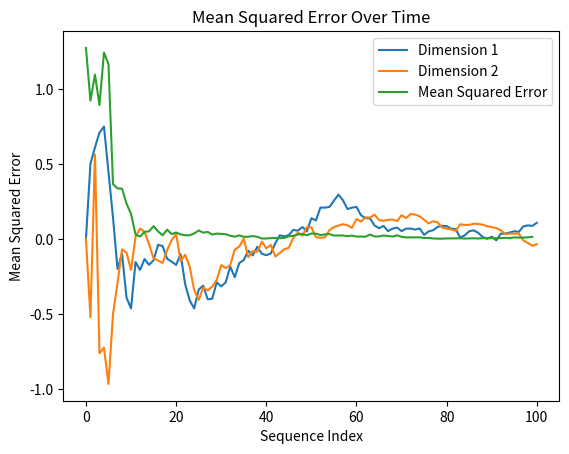

Python code for this plot:
import numpy as np 
import matplotlib.pyplot as plt

# Author: Arnar Njarðarson
# Date:
# Project: 
# Acknowledgements: 

def gen_data(n: int, k: int, mean: np.ndarray, std: np.float64) -> np.ndarray:
    '''
    Generate n values samples from the k-variate normal distribution
    Parameters:
        n (int): Number of samples
        k (int): Dimension of the distribution
        mean (np.ndarray): Mean vector of the distribution
        std (np.float64): Standard deviation of the distribution
    Returns:
        np.ndarray: An array of sampled points
    '''
    cov = np.eye(k) * std ** 2  # Covariance matrix
    return np.random.multivariate_normal(mean, cov, n)

def update_sequence_mean(mu: np.ndarray, x: np.ndarray, n: int) -> np.ndarray:
    '''
    Performs the mean sequence estimation update
    Parameters:
        mu (np.ndarray): Current mean estimate
        x (np.ndarray): New data point
        n (int): Sequence index (1-based)
    Returns:
        np.ndarray: Updated mean estimate
    '''
    return mu + (x - mu) / n

def _plot_sequence_estimate():
    data = gen_data(100, 2, np.array([0, 0]), np.sqrt(3))
    estimates = [np.array([0, 0])]
    
    for i in range(data.shape[0]):
        new_estimate = update_sequence_mean(estimates[-1], data[i], i + 1)
        estimates.append(new_estimate)
    
    estimates = np.array(estimates)
    plt.plot(estimates[:, 0], label='Dimension 1')
    plt.plot(estimates[:, 1], label='Dimension 2')
    plt.xlabel('Sequence Index')
    plt.ylabel('Mean Estimate')
    plt.title('Sequential Mean Estimation')
    plt.legend()
    plt.show()

def _square_error(y, y_hat):
    return (y - y_hat) ** 2

def _plot_mean_square_error():
    data = gen_data(100, 2, np.array([0, 0]), np.sqrt(3))
    true_mean = np.array([0, 0])
    estimates = [true_mean]
    squared_errors = []
    
    for i in range(data.shape[0]):
        new_estimate = update_sequence_mean(estimates[-1], data[i], i + 1)
        estimates.append(new_estimate)
        squared_errors.append(np.mean(_square_error(true_mean, new_estimate)))
    
    squared_errors = np.array(squared_errors)
    plt.plot(squared_errors, label='Mean Squared Error')
    plt.xlabel('Sequence Index')
    plt.ylabel('Mean Squared Error')
    plt.title('Mean Squared Error Over Time')
    plt.legend()
    plt.show()


if __name__ == "__main__":
    # SECTION 1: EXAMPLES

    # Example 1: Small dataset
    np.random.seed(1234)
    example1 = gen_data(2, 3, np.array([0, 1, -1]), 1.3)
    print("Example 1 output:")
    print(example1)
    print("\n")

    # Example 2: Larger dataset
    np.random.seed(1234)
    example2 = gen_data(5, 1, np.array([0.5]), 0.5)
    print("Example 2 output:")
    print(example2)
    print("\n")

    # SECTION 3
    np.random.seed(1234)  # Set seed for reproducibility
    X = gen_data(300, 2, np.array([-1, 2]), 2)
    mean = np.mean(X, 0)  # Calculate the initial mean of the generated data
    new_x = gen_data(1, 2, np.array([0, 0]), 1)
    updated_mean = update_sequence_mean(mean, new_x, X.shape[0] + 1)
    
    print("Updated mean:", updated_mean)

    # SECTION 4
    _plot_sequence_estimate()
    # SECTION 5
    _plot_mean_square_error()
